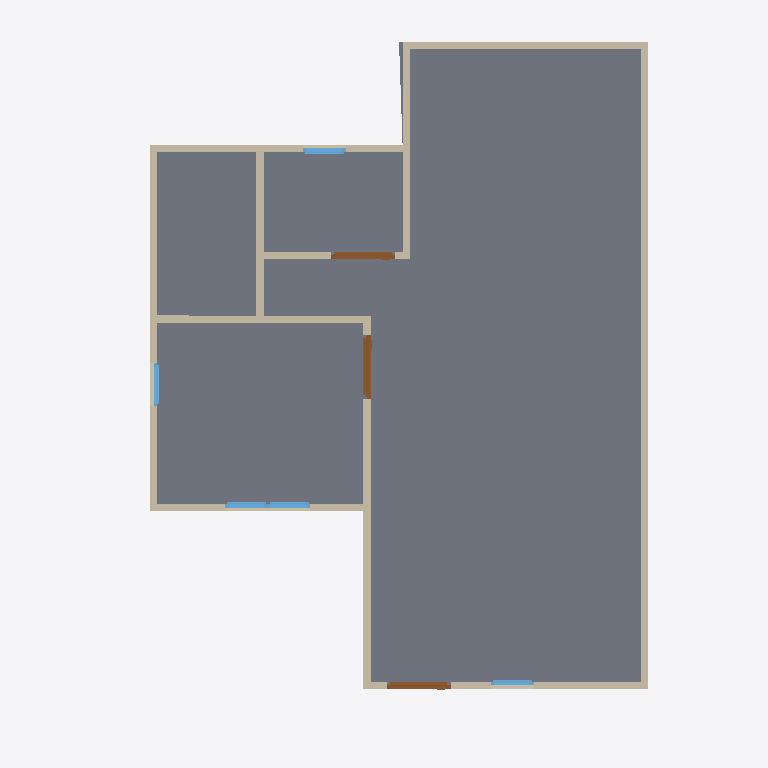
Plan cut of the same IFC building model at storey '3F' (level 0.00 m, cut at 1.40 m), seen from above with north up, elements coloured by IFC class: 13 walls (beige), 5 windows (light blue), 3 doors (brown), 1 slab (grey). Cut surfaces are drawn darker.
Extent 10.0 m × 10.0 m × 7.1 m (x, y, z). Storeys (3): GF at 0.00 m; 3F at 0.00 m; 2F at 3.00 m. Elements (51): 28 IfcWall, 12 IfcWindow, 8 IfcDoor, 2 IfcSlab, 1 IfcRoof.

HEADER;
FILE_DESCRIPTION(('ViewDefinition[DesignTransferView]'),'2;1');
FILE_NAME('S03-Expected Activity Output.ifc','2025-09-02T13:07:49+08:00',(''),(''),'IfcOpenShell 0.8.3-post1','Bonsai 0.8.3-post1','');
FILE_SCHEMA(('IFC4'));
ENDSEC;
DATA;
#1=IFCPROJECT('2WYG5cbHL6afhS8ivk5Jxq',$,'My Project',$,$,$,$,(#14,#26),#9);
#31=IFCSITE('3Xb6mWvOHFqe4qswfmeAHb',$,'My Site',$,$,#54,$,$,$,$,$,$,$,$);
#37=IFCBUILDING('1384Cx8fb2vxgmPh$n__tL',$,'My Building',$,$,#60,$,$,$,$,$,$);
#43=IFCBUILDINGSTOREY('3ZdEtorcL9bBZZ12fRlc9$',$,'2F',$,$,#2256,$,$,$,$);
#67=IFCBUILDINGSTOREY('3bhhx6dyb3Ghh6TDeY0yEr',$,'GF',$,$,#83,$,$,$,$);
#7037=IFCBUILDINGSTOREY('3J1lHhov1Aue_Uf3GoE684',$,'3F',$,$,#7053,$,$,$,$);
#987=IFCSLAB('0EBZ3NRBn3BRJ6ZNhZph7L',$,'Slab',$,$,#995,#1002,$,$);
#171=IFCWALL('2FQYJswdrD6Au3h5DxOMN3',$,'Wall',$,$,#182,#177,$,$);
#271=IFCWALL('1oEZVvZF9DfQEY7Ip_PQVS',$,'Wall',$,$,#546,#277,$,$);
#196=IFCWALL('0yM_B9nrbFRRcNvQ0pM5uF',$,'Wall',$,$,#455,#202,$,$);
#246=IFCWALL('1hOTb8a4f6SgtryCjFKDHr',$,'Wall',$,$,#257,#252,$,$);
#762=IFCWALL('3OH3UVYJL1PxM6xcsZfYr_',$,'Wall',$,$,#773,#768,$,$);
#321=IFCWALL('2HFNsHI7nBoQRnZUNcScyk',$,'Wall',$,$,#610,#327,$,$);
#131=IFCWALL('0$vqqjDh1F$gREb8NGLM1x',$,'Wall',$,$,#144,#139,$,$);
#840=IFCWALL('3YnT6VQn1DoONg2mMnt0Ym',$,'Wall',$,$,#851,#846,$,$);
#296=IFCWALL('3wXtgScBn3nB$ljU$JH1f7',$,'Wall',$,$,#578,#302,$,$);
#737=IFCWALL('1TiF60nyX3dB2PeRQZjTyl',$,'Wall',$,$,#748,#743,$,$);
#903=IFCWALL('2Jn5HLqQv5HgnmG9Iu6SVZ',$,'Wall',$,$,#1348,#909,$,$);
#221=IFCWALL('1ijOPuFFH2ExOfqh7mQshE',$,'Wall',$,$,#487,#227,$,$);
#878=IFCWALL('1RqcJtd5TElhf9E4X0zPxq',$,'Wall',$,$,#1317,#884,$,$);
#1241=IFCDOOR('2tLTQA75vAD92uCb$4lOYz',$,'Door',$,$,#1289,#1249,$,2.0,0.899999976158142,$,$,$);
#1290=IFCDOOR('2drbdJfL50jgwPVhB8Szmz',$,'Door',$,$,#1343,#1298,$,2.0,0.899999976158142,$,$,$);
#1176=IFCDOOR('3YCt8ZWhD6iP1NUjAiu3cq',$,'Door',$,$,#1240,#1185,$,2.0,0.899999976158142,$,$,$);
#1866=IFCWINDOW('2hsamND3r8OuXeHzXtJUmi',$,'Window',$,$,#1914,#1874,$,0.899999976158142,0.600000023841858,$,$,$);
#2013=IFCWINDOW('0iHuut7Dr5SOODhP9LlIRU',$,'Window',$,$,#2077,#2022,$,0.899999976158142,0.600000023841858,$,$,$);
#1915=IFCWINDOW('0NM6mnBWDAPgnNsc3$RhX1',$,'Window',$,$,#1963,#1923,$,0.899999976158142,0.600000023841858,$,$,$);
#1558=IFCWINDOW('1PCj2p5O5D9Q4VOpRChVTO',$,'Window',$,$,#1622,#1567,$,0.899999976158142,0.600000023841858,$,$,$);
#1964=IFCWINDOW('0vlHSzLhjDTgv0GUP7$oXw',$,'Window',$,$,#2012,#1972,$,0.899999976158142,0.600000023841858,$,$,$);
ENDSEC;